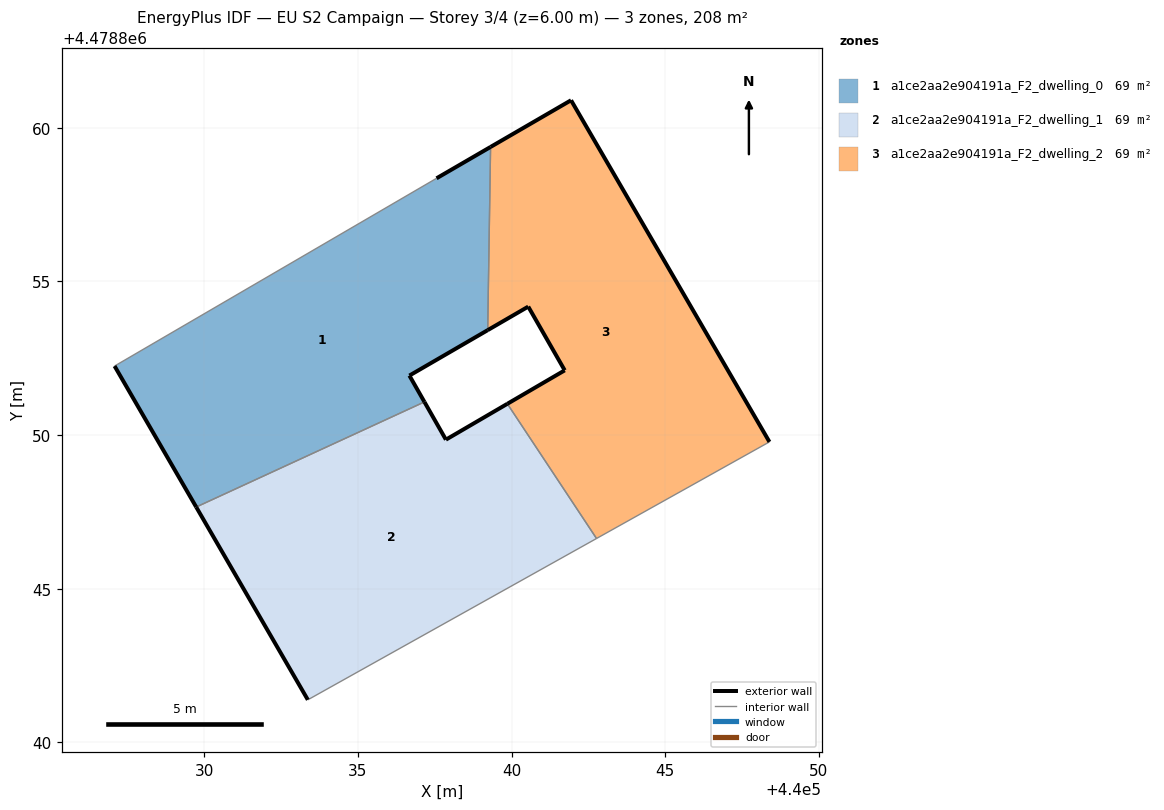
=== STOREY PLAN SPEC (per zone: floor XY polygon, exterior-wall plan segments, windows/doors) ===
zone 1: a1ce2aa2e904191a_F2_dwelling_0  (69.3 m²)
  floor: (440037.16, 4478851.08) (440036.68, 4478851.94) (440039.22, 4478853.42) (440039.32, 4478859.38) (440037.56, 4478858.36) (440027.08, 4478852.25) (440029.74, 4478847.66)
  exterior wall: (440037.56, 4478858.36) – (440039.32, 4478859.38)  [2.0 m]
  exterior wall: (440039.22, 4478853.42) – (440036.68, 4478851.94)  [2.9 m]
  exterior wall: (440036.68, 4478851.94) – (440037.16, 4478851.08)  [1.0 m]
  exterior wall: (440029.74, 4478847.66) – (440027.08, 4478852.25)  [5.3 m]
  interior walls: 3
zone 2: a1ce2aa2e904191a_F2_dwelling_1  (69.3 m²)
  floor: (440042.77, 4478846.63) (440039.86, 4478851.02) (440037.86, 4478849.85) (440037.16, 4478851.08) (440029.74, 4478847.66) (440033.37, 4478841.38)
  exterior wall: (440037.16, 4478851.08) – (440037.86, 4478849.85)  [1.4 m]
  exterior wall: (440037.86, 4478849.85) – (440039.86, 4478851.02)  [2.3 m]
  exterior wall: (440033.37, 4478841.38) – (440029.74, 4478847.66)  [7.2 m]
  interior walls: 3
zone 3: a1ce2aa2e904191a_F2_dwelling_2  (69.3 m²)
  floor: (440048.39, 4478849.78) (440041.94, 4478860.90) (440039.32, 4478859.38) (440039.22, 4478853.42) (440040.54, 4478854.18) (440041.73, 4478852.11) (440039.86, 4478851.02) (440042.77, 4478846.63)
  exterior wall: (440039.86, 4478851.02) – (440041.73, 4478852.11)  [2.2 m]
  exterior wall: (440041.73, 4478852.11) – (440040.54, 4478854.18)  [2.4 m]
  exterior wall: (440040.54, 4478854.18) – (440039.22, 4478853.42)  [1.5 m]
  exterior wall: (440039.32, 4478859.38) – (440041.94, 4478860.90)  [3.0 m]
  exterior wall: (440041.94, 4478860.90) – (440048.39, 4478849.78)  [12.9 m]
  interior walls: 3

=== DERIVED (storey summary) ===
Building: EU S2 Campaign
Storey: 3 of 4  (floor level z = 6.00 m)
Storey gross floor area: 207.9 m²
Zones on this storey: 3
  - a1ce2aa2e904191a_F2_dwelling_0: floor 69.3 m²; exterior wall 11.3 m (33.8 m²); WWR 0.0%
  - a1ce2aa2e904191a_F2_dwelling_1: floor 69.3 m²; exterior wall 11.0 m (32.9 m²); WWR 0.0%
  - a1ce2aa2e904191a_F2_dwelling_2: floor 69.3 m²; exterior wall 22.0 m (65.9 m²); WWR 0.0%
Zone adjacency (shared interzone walls):
  - a1ce2aa2e904191a_F2_dwelling_0 ↔ a1ce2aa2e904191a_F2_dwelling_1
  - a1ce2aa2e904191a_F2_dwelling_0 ↔ a1ce2aa2e904191a_F2_dwelling_2
  - a1ce2aa2e904191a_F2_dwelling_1 ↔ a1ce2aa2e904191a_F2_dwelling_2